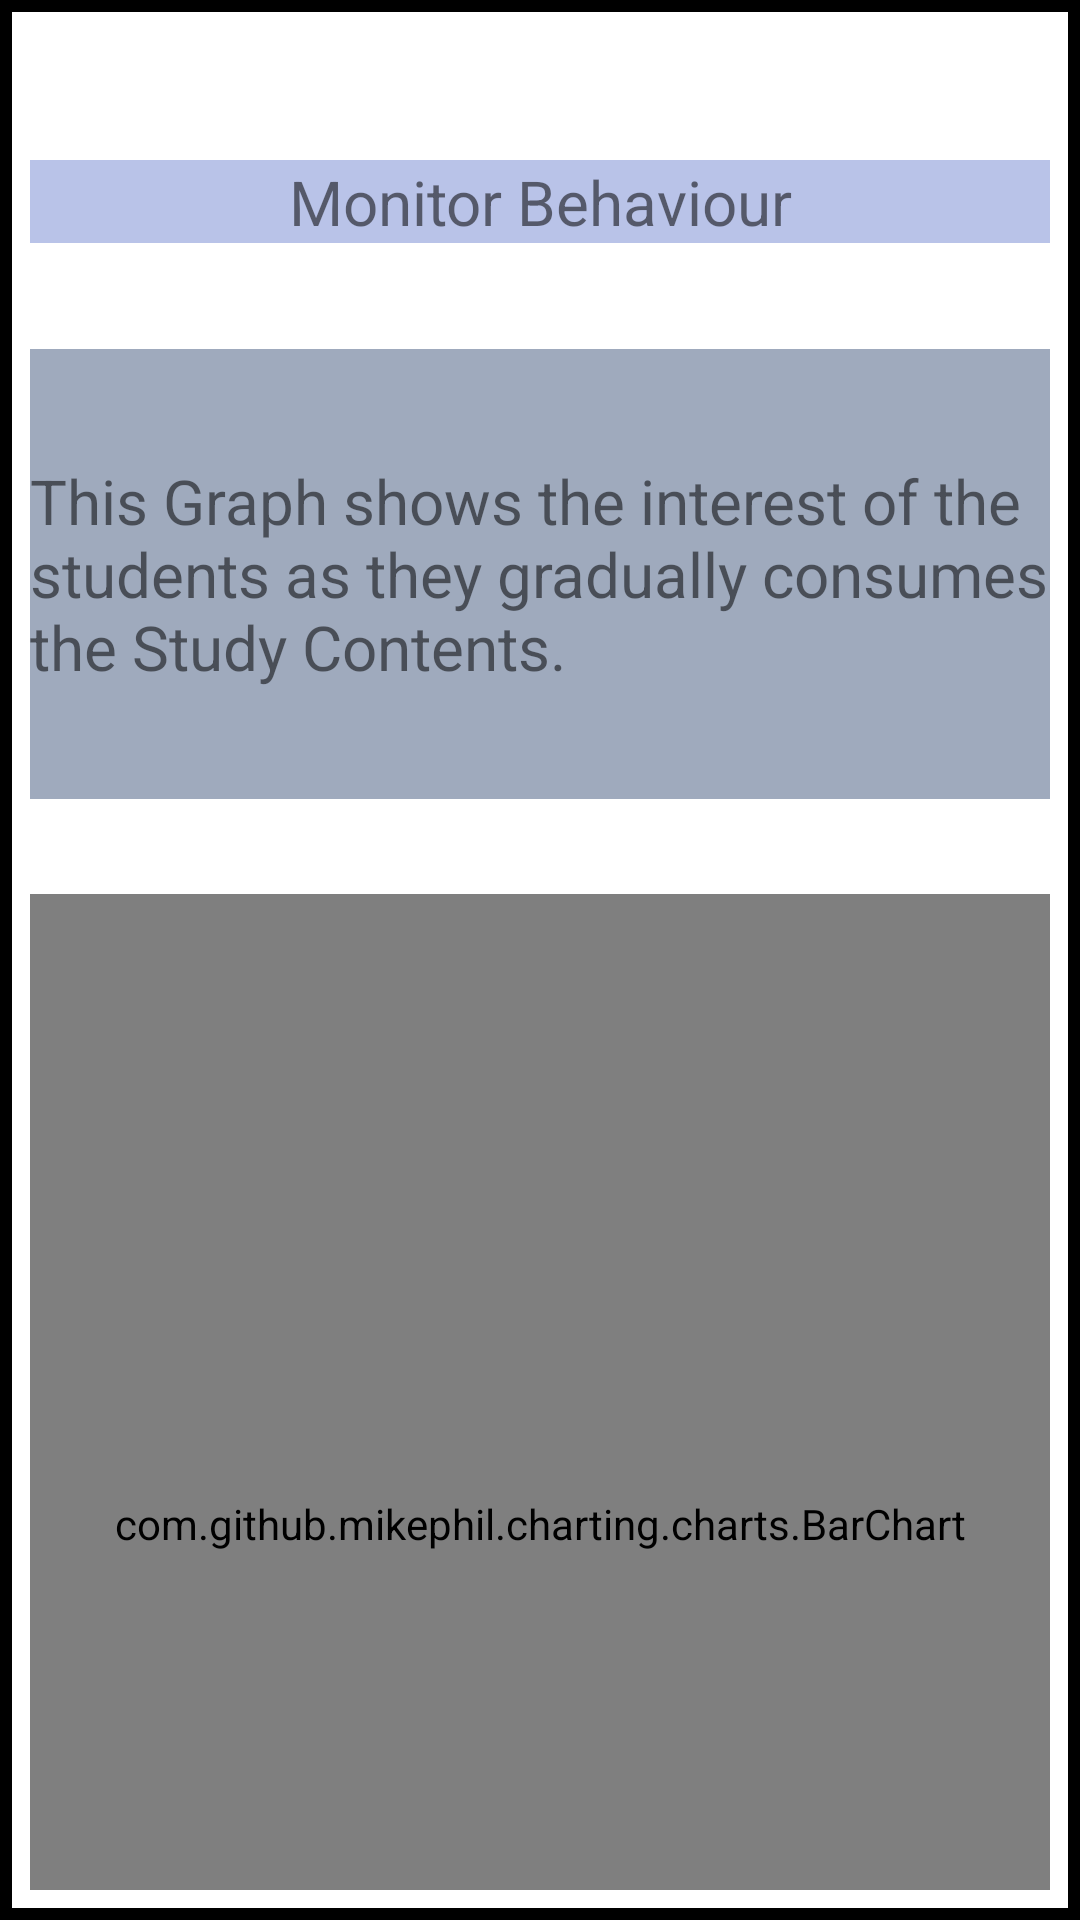

This screen was rendered from an Android layout file. Write that file and the resources it references.
<!-- AndroidManifest.xml: application theme Theme.MyApplication -->
<!-- res/layout/activity_monitor_records.xml -->
<?xml version="1.0" encoding="utf-8"?>
<androidx.constraintlayout.widget.ConstraintLayout xmlns:android="http://schemas.android.com/apk/res/android"
    xmlns:app="http://schemas.android.com/apk/res-auto"
    xmlns:tools="http://schemas.android.com/tools"
    android:layout_width="match_parent"
    android:layout_height="match_parent"
    tools:context=".ViewResults.ViewTestResults"
    android:layout_margin="10dp"
    android:padding="10dp"
    android:background="@drawable/border">


    <com.github.mikephil.charting.charts.BarChart
        android:id="@+id/bar"
        android:layout_width="match_parent"
        android:layout_height="420dp"
        android:layout_marginTop="288dp"
        app:layout_constraintEnd_toEndOf="parent"
        app:layout_constraintStart_toStartOf="parent"
        app:layout_constraintTop_toTopOf="parent">

    </com.github.mikephil.charting.charts.BarChart>

    <TextView
        android:id="@+id/textView"
        android:layout_width="match_parent"
        android:layout_height="wrap_content"
        android:background="@color/TitleColor"
        android:gravity="center"
        android:text="Monitor Behaviour"
        android:textSize="@dimen/InputTextSizeMobile"
        app:layout_constraintBottom_toTopOf="@+id/bar"
        app:layout_constraintEnd_toEndOf="parent"
        app:layout_constraintStart_toStartOf="parent"
        app:layout_constraintTop_toTopOf="parent"
        app:layout_constraintVertical_bias="0.167" />

    <TextView
        android:id="@+id/textView1"
        android:layout_width="match_parent"
        android:layout_height="150dp"
        android:background="@color/textColor"
        android:gravity="center|left"
        android:text="@string/monitorBehaviour"
        android:textSize="@dimen/InputTextSizeMobile"
        app:layout_constraintBottom_toTopOf="@+id/bar"
        app:layout_constraintEnd_toEndOf="parent"
        app:layout_constraintHorizontal_bias="0.2"
        app:layout_constraintStart_toStartOf="parent"
        app:layout_constraintTop_toTopOf="parent"
        app:layout_constraintVertical_bias="0.77" />

    <Button
    android:layout_width="match_parent"
    android:layout_height="80dp"
    android:background="@color/Button"
        android:textSize="@dimen/InputTextSizeMobile"
    android:text="Back"
    app:layout_constraintBottom_toBottomOf="parent"
    app:layout_constraintEnd_toEndOf="parent"
    app:layout_constraintHorizontal_bias="0.0"
    android:id="@+id/backBtn"
    android:onClick="Backbtn"
    app:layout_constraintStart_toStartOf="parent"
    app:layout_constraintTop_toBottomOf="@+id/bar"
    app:layout_constraintVertical_bias="0.952"/>
</androidx.constraintlayout.widget.ConstraintLayout>
<!-- resources referenced by this layout -->
<resources>
  <color name="Button">#ADC6EC</color>
  <color name="TitleColor">#B9C3E8</color>
  <color name="textColor">#9faabd</color>
  <dimen name="InputTextSizeMobile">10pt</dimen>
  <!-- drawable border (drawable-v24) -->
  <?xml version="1.0" encoding="utf-8"?>
  
  <shape xmlns:android="http://schemas.android.com/apk/res/android">
  
      <stroke
          android:width="4sp"
          android:color="#000000"
  
      />
  </shape>
  <string name="monitorBehaviour">This Graph shows the interest of the students as they gradually consumes the Study Contents.</string>
  <style name="Theme.MyApplication" parent="Theme.MaterialComponents.DayNight.DarkActionBar">
          
          <item name="colorPrimary">@color/purple_500</item>
          <item name="colorPrimaryVariant">@color/purple_700</item>
          <item name="colorOnPrimary">@color/white</item>
          
          <item name="colorSecondary">@color/teal_200</item>
          <item name="colorSecondaryVariant">@color/teal_700</item>
          <item name="colorOnSecondary">@color/black</item>
          
          <item name="android:statusBarColor" tools:targetApi="l">?attr/colorPrimaryVariant</item>
          
  
      </style>
  <color name="purple_500">#FF6200EE</color>
  <color name="purple_700">#FF3700B3</color>
  <color name="white">#FFFFFFFF</color>
  <color name="teal_200">#FF03DAC5</color>
  <color name="teal_700">#FF018786</color>
  <color name="black">#FF000000</color>
</resources>
